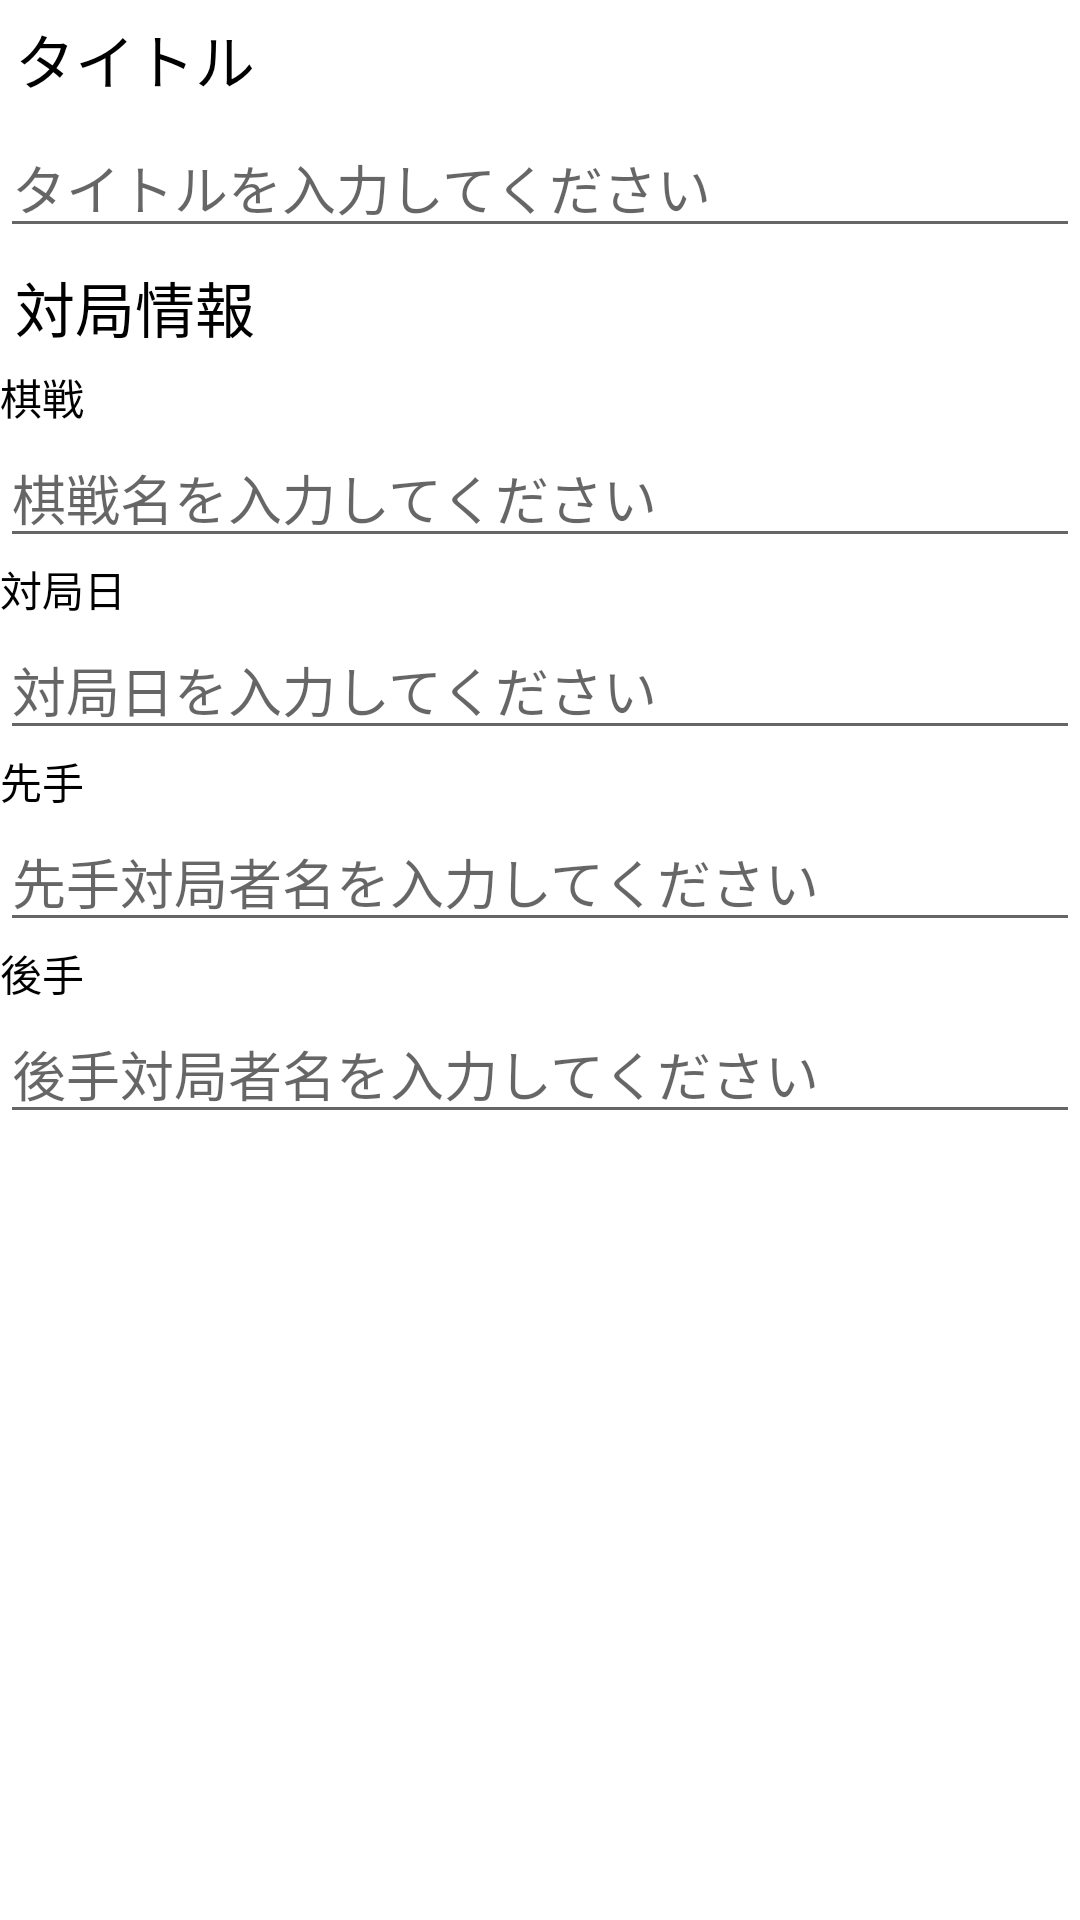

Write the Android layout XML for this screen, with the resource values it uses.
<!-- AndroidManifest.xml: application theme Theme.KifMatome -->
<!-- res/layout/add_kif_form.xml -->
<?xml version="1.0" encoding="utf-8"?>
<LinearLayout xmlns:android="http://schemas.android.com/apk/res/android"
    xmlns:app="http://schemas.android.com/apk/res-auto"
    android:layout_width="match_parent"
    android:layout_height="wrap_content"
    android:orientation="vertical">

    <TextView
        android:layout_width="match_parent"
        android:layout_height="wrap_content"
        android:layout_marginStart="5dp"
        android:layout_marginLeft="5dp"
        android:layout_marginTop="5dp"
        android:layout_marginBottom="5dp"
        android:text="@string/add_kif_title"
        android:textColor="@color/black"
        android:textSize="20sp" />

    <EditText
        android:id="@+id/add_kif_title"
        android:layout_width="match_parent"
        android:layout_height="wrap_content"
        android:ems="10"
        android:hint="@string/add_kif_title_hint"
        android:inputType="textPersonName" />

    <TextView
        android:id="@+id/textView2"
        android:layout_width="match_parent"
        android:layout_height="wrap_content"
        android:layout_marginStart="5dp"
        android:layout_marginLeft="5dp"
        android:layout_marginTop="5dp"
        android:layout_marginBottom="5dp"
        android:text="@string/add_kif_info"
        android:textColor="@color/black"
        android:textSize="20sp" />

    <TextView
        android:id="@+id/textView3"
        android:layout_width="match_parent"
        android:layout_height="wrap_content"
        android:text="@string/add_kif_tournament"
        android:textColor="@color/black" />

    <EditText
        android:id="@+id/add_kif_tournament"
        android:layout_width="match_parent"
        android:layout_height="wrap_content"
        android:ems="10"
        android:hint="@string/add_kif_tournament_hint"
        android:inputType="textPersonName" />

    <TextView
        android:id="@+id/textView5"
        android:layout_width="match_parent"
        android:layout_height="wrap_content"
        android:text="@string/add_kif_date"
        android:textColor="@color/black" />

    <EditText
        android:id="@+id/add_kif_date"
        android:layout_width="match_parent"
        android:layout_height="wrap_content"
        android:ems="10"
        android:hint="@string/add_kif_date_hint"
        android:inputType="textPersonName" />

    <TextView
        android:id="@+id/textView7"
        android:layout_width="match_parent"
        android:layout_height="wrap_content"
        android:text="@string/add_kif_sente"
        android:textColor="@color/black" />

    <EditText
        android:id="@+id/add_kif_sente"
        android:layout_width="match_parent"
        android:layout_height="wrap_content"
        android:ems="10"
        android:hint="@string/add_kif_sente_hint"
        android:inputType="textPersonName" />

    <TextView
        android:id="@+id/textView9"
        android:layout_width="match_parent"
        android:layout_height="wrap_content"
        android:text="@string/add_kif_gote"
        android:textColor="@color/black" />

    <EditText
        android:id="@+id/add_kif_gote"
        android:layout_width="match_parent"
        android:layout_height="wrap_content"
        android:ems="10"
        android:hint="@string/add_kif_gote_hint"
        android:inputType="textPersonName" />

</LinearLayout>
<!-- resources referenced by this layout -->
<resources>
  <string name="add_kif_date">対局日</string>
  <string name="add_kif_date_hint">対局日を入力してください</string>
  <string name="add_kif_gote">後手</string>
  <string name="add_kif_gote_hint">後手対局者名を入力してください</string>
  <string name="add_kif_info">対局情報</string>
  <string name="add_kif_sente">先手</string>
  <string name="add_kif_sente_hint">先手対局者名を入力してください</string>
  <string name="add_kif_title">タイトル</string>
  <string name="add_kif_title_hint">タイトルを入力してください</string>
  <string name="add_kif_tournament">棋戦</string>
  <string name="add_kif_tournament_hint">棋戦名を入力してください</string>
  <style name="Theme.KifMatome" parent="Theme.MaterialComponents.DayNight.DarkActionBar">
          
          <item name="colorPrimary">@color/purple_500</item>
          <item name="colorPrimaryVariant">@color/purple_700</item>
          <item name="colorOnPrimary">@color/white</item>
          
          <item name="colorSecondary">@color/teal_200</item>
          <item name="colorSecondaryVariant">@color/teal_700</item>
          <item name="colorOnSecondary">@color/black</item>
          
          <item name="android:statusBarColor">?attr/colorPrimaryVariant</item>
          
      </style>
  <!-- not gathered from this repository: default colours our renderer supplied (Android Studio template values) -->
  <color name="purple_500">#FF6200EE</color>
  <color name="purple_700">#FF3700B3</color>
  <color name="teal_200">#FF03DAC5</color>
  <color name="teal_700">#FF018786</color>
  <color name="black">#FF000000</color>
  <color name="white">#FFFFFFFF</color>
</resources>
